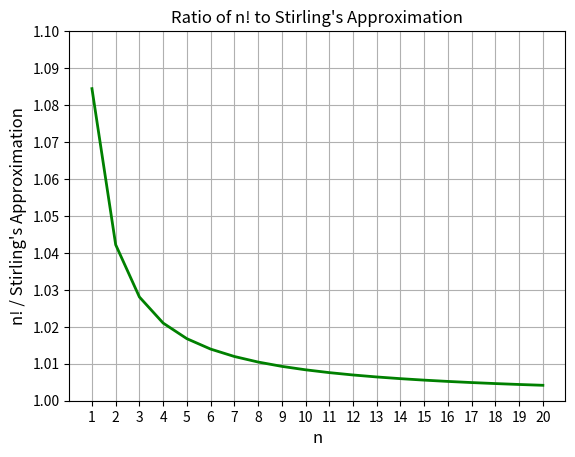

The script that saved this image:
# Question 2
# Stirling’s formula is given below is used to approximate the factorial of a given number.
#                               n! ~ √(2πn) * (n/e)^n
# Write a program to plot the ratio given below as n grows from 1 to 20.
#                               n! / (√(2πn) * (n/e)^n)

import math
import matplotlib.pyplot as plt
import numpy as np

def stirling_approx(n):
    return math.sqrt(2 * math.pi * n) * (n / math.e) ** n

def factorial(n):
    if n == 0:
        return 1
    return n * factorial(n - 1)

if __name__ == '__main__':
    n = np.arange(1, 21)
    p = np.array([factorial(i) / stirling_approx(i) for i in n])

    plt.plot(n, p, color='g', linewidth=2)
    plt.grid(True)
    plt.xticks(np.arange(1, 21, 1))
    plt.yticks(np.arange(1, 1.1, 0.01))
    plt.title('Ratio of n! to Stirling\'s Approximation')
    plt.xlabel('n', fontdict={'fontsize': 12})
    plt.ylabel('n! / Stirling\'s Approximation', fontdict={'fontsize': 12})
    plt.show()